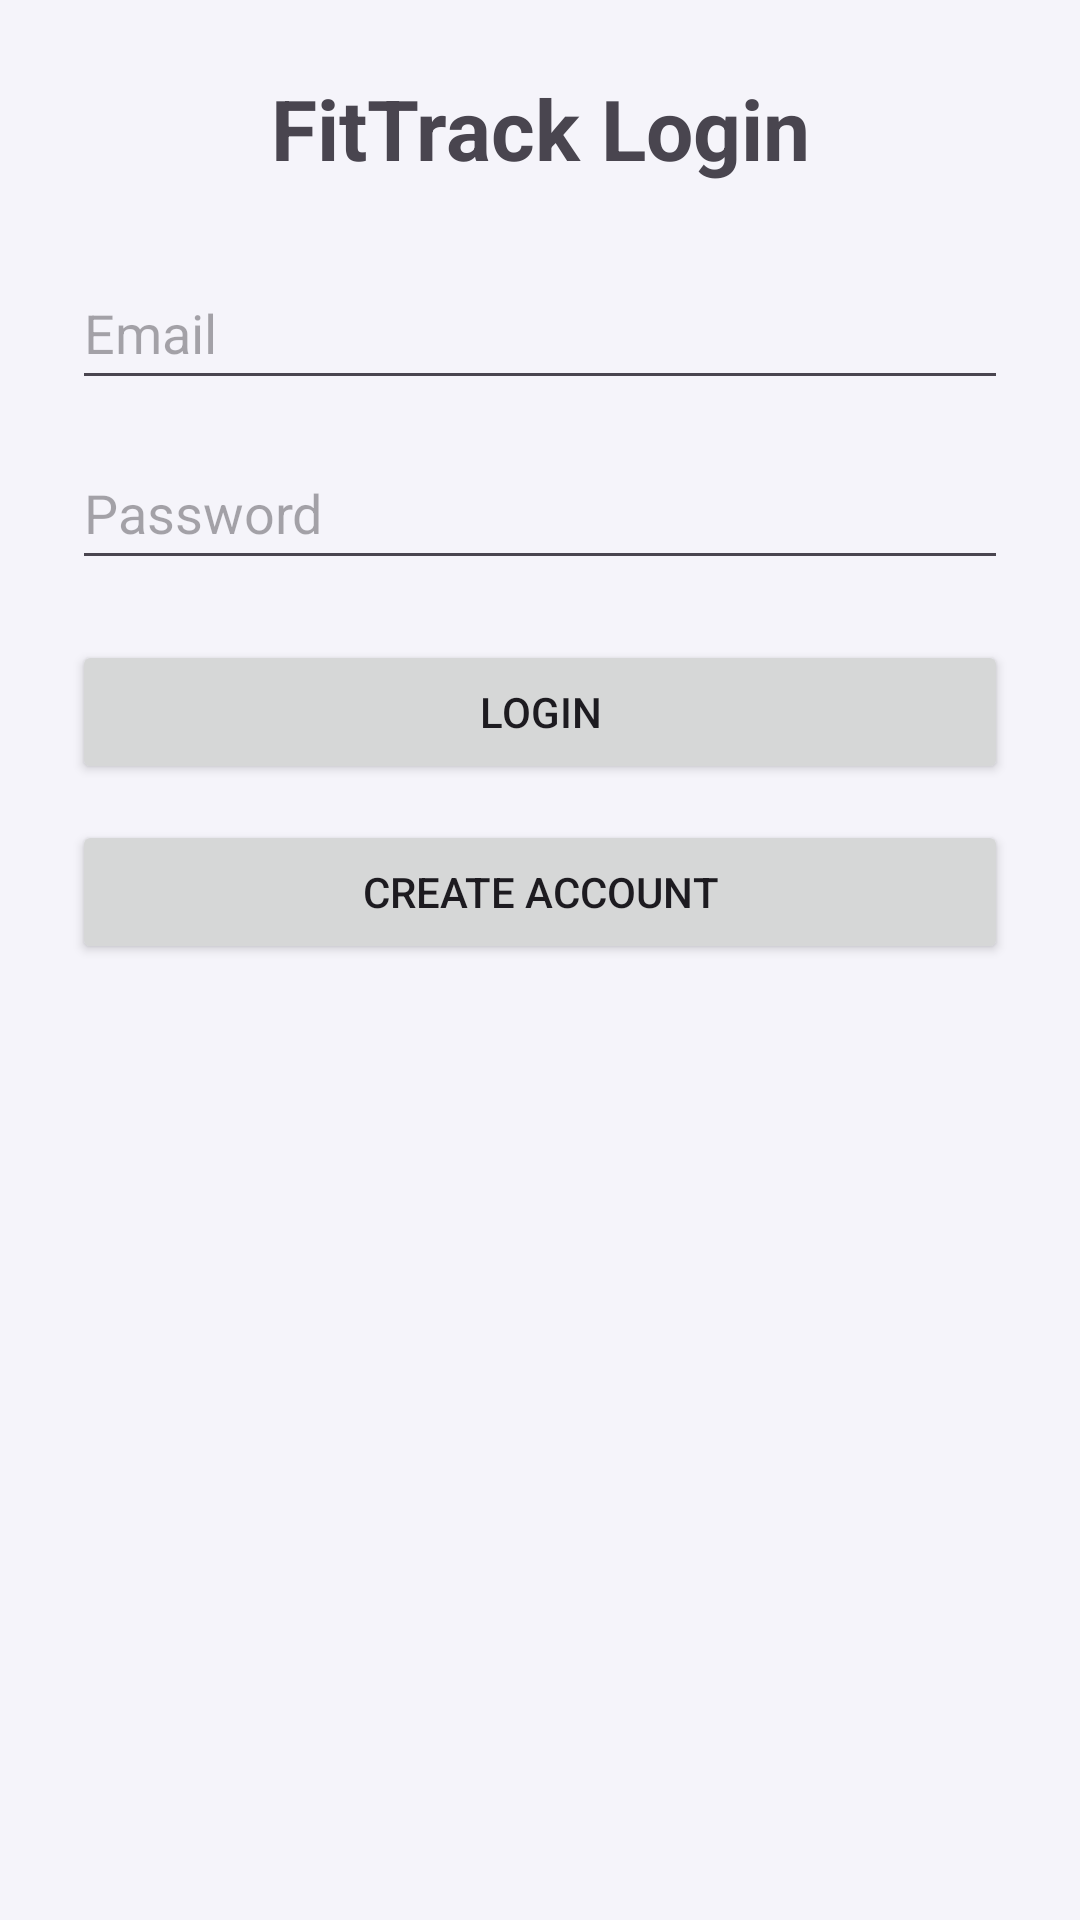

Produce the Android XML layout that renders to this screen, including the resource entries it uses.
<!-- AndroidManifest.xml: application theme Theme.FitTrackApp -->
<!-- res/layout/activity_main.xml -->
<?xml version="1.0" encoding="utf-8"?>
<ScrollView xmlns:android="http://schemas.android.com/apk/res/android"
    android:layout_width="match_parent"
    android:layout_height="match_parent"
    android:padding="24dp">

    <LinearLayout
        android:layout_width="match_parent"
        android:layout_height="wrap_content"
        android:orientation="vertical">

        <TextView
            android:layout_width="match_parent"
            android:layout_height="wrap_content"
            android:text="FitTrack Login"
            android:textSize="28sp"
            android:textStyle="bold"
            android:gravity="center"
            android:layout_marginBottom="24dp" />

        <EditText
            android:id="@+id/etEmail"
            android:layout_width="match_parent"
            android:layout_height="wrap_content"
            android:minHeight="48dp"
            android:hint="Email"
            android:inputType="textEmailAddress"
            android:layout_marginBottom="12dp" />

        <EditText
            android:id="@+id/etPassword"
            android:layout_width="match_parent"
            android:layout_height="wrap_content"
            android:minHeight="48dp"
            android:hint="Password"
            android:inputType="textPassword"
            android:layout_marginBottom="20dp" />

        <Button
            android:id="@+id/btnLogin"
            android:layout_width="match_parent"
            android:layout_height="wrap_content"
            android:text="Login" />

        <Button
            android:id="@+id/btnGoRegister"
            android:layout_width="match_parent"
            android:layout_height="wrap_content"
            android:text="Create Account"
            android:layout_marginTop="12dp" />

        <TextView
            android:id="@+id/tvResult"
            android:layout_width="match_parent"
            android:layout_height="wrap_content"
            android:text=""
            android:textSize="16sp"
            android:layout_marginTop="20dp" />

    </LinearLayout>

</ScrollView>
<!-- resources referenced by this layout -->
<resources>
  <style name="Theme.FitTrackApp" parent="Base.Theme.FitTrackApp" />
  <color name="fit_background">#FFF5F4FA</color>
  <color name="fit_surface">#FFFFFEFF</color>
  <color name="fit_surface_variant">#FFEFEDF6</color>
  <color name="fit_on_surface">#FF13111C</color>
  <color name="fit_on_surface_variant">#FF5C5768</color>
  <color name="fit_outline">#FFC8C4D6</color>
  <color name="fit_outline_variant">#FFE6E3F0</color>
  <color name="fit_primary">#FF5B48D6</color>
  <color name="fit_on_primary">#FFFFFEFF</color>
  <color name="fit_primary_container">#FFE9E2FF</color>
  <color name="fit_on_primary_container">#FF1B0F4A</color>
  <color name="fit_secondary">#FF4F5C70</color>
  <color name="fit_on_secondary">#FFFFFEFF</color>
  <color name="fit_secondary_container">#FFE3E8F2</color>
  <color name="fit_on_secondary_container">#FF0E1520</color>
  <color name="fit_tertiary">#FF006B60</color>
  <color name="fit_on_tertiary">#FFFFFEFF</color>
  <color name="fit_tertiary_container">#FFB2F2E8</color>
  <color name="fit_on_tertiary_container">#FF002019</color>
  <style name="ShapeAppearance.FitTrack.SmallComponent" parent="ShapeAppearance.Material3.Corner.Small">
          <item name="cornerSize">12dp</item>
      </style>
  <style name="ShapeAppearance.FitTrack.MediumComponent" parent="ShapeAppearance.Material3.Corner.Medium">
          <item name="cornerSize">18dp</item>
      </style>
  <style name="ShapeAppearance.FitTrack.LargeComponent" parent="ShapeAppearance.Material3.Corner.Large">
          <item name="cornerSize">28dp</item>
      </style>
  <style name="Widget.FitTrack.Button" parent="Widget.Material3.Button">
          <item name="shapeAppearance">@style/ShapeAppearance.FitTrack.Button</item>
          <item name="android:textAllCaps">false</item>
          <item name="android:letterSpacing">0.03</item>
          <item name="android:minHeight">52dp</item>
          <item name="android:paddingLeft">24dp</item>
          <item name="android:paddingRight">24dp</item>
          <item name="android:paddingTop">14dp</item>
          <item name="android:paddingBottom">14dp</item>
      </style>
  <style name="Widget.FitTrack.Button.TextButton" parent="Widget.Material3.Button.TextButton">
          <item name="shapeAppearance">@style/ShapeAppearance.FitTrack.Button</item>
          <item name="android:textAllCaps">false</item>
          <item name="android:letterSpacing">0.02</item>
      </style>
  <style name="ThemeOverlay.FitTrack.MaterialAlertDialog" parent="ThemeOverlay.Material3.MaterialAlertDialog.Centered">
          <item name="shapeAppearance">@style/ShapeAppearance.FitTrack.LargeComponent</item>
          <item name="shapeAppearanceOverlay">@style/ShapeAppearance.FitTrack.LargeComponent</item>
      </style>
  <style name="ShapeAppearance.FitTrack.Button" parent="ShapeAppearance.Material3.Corner.Full" />
</resources>
